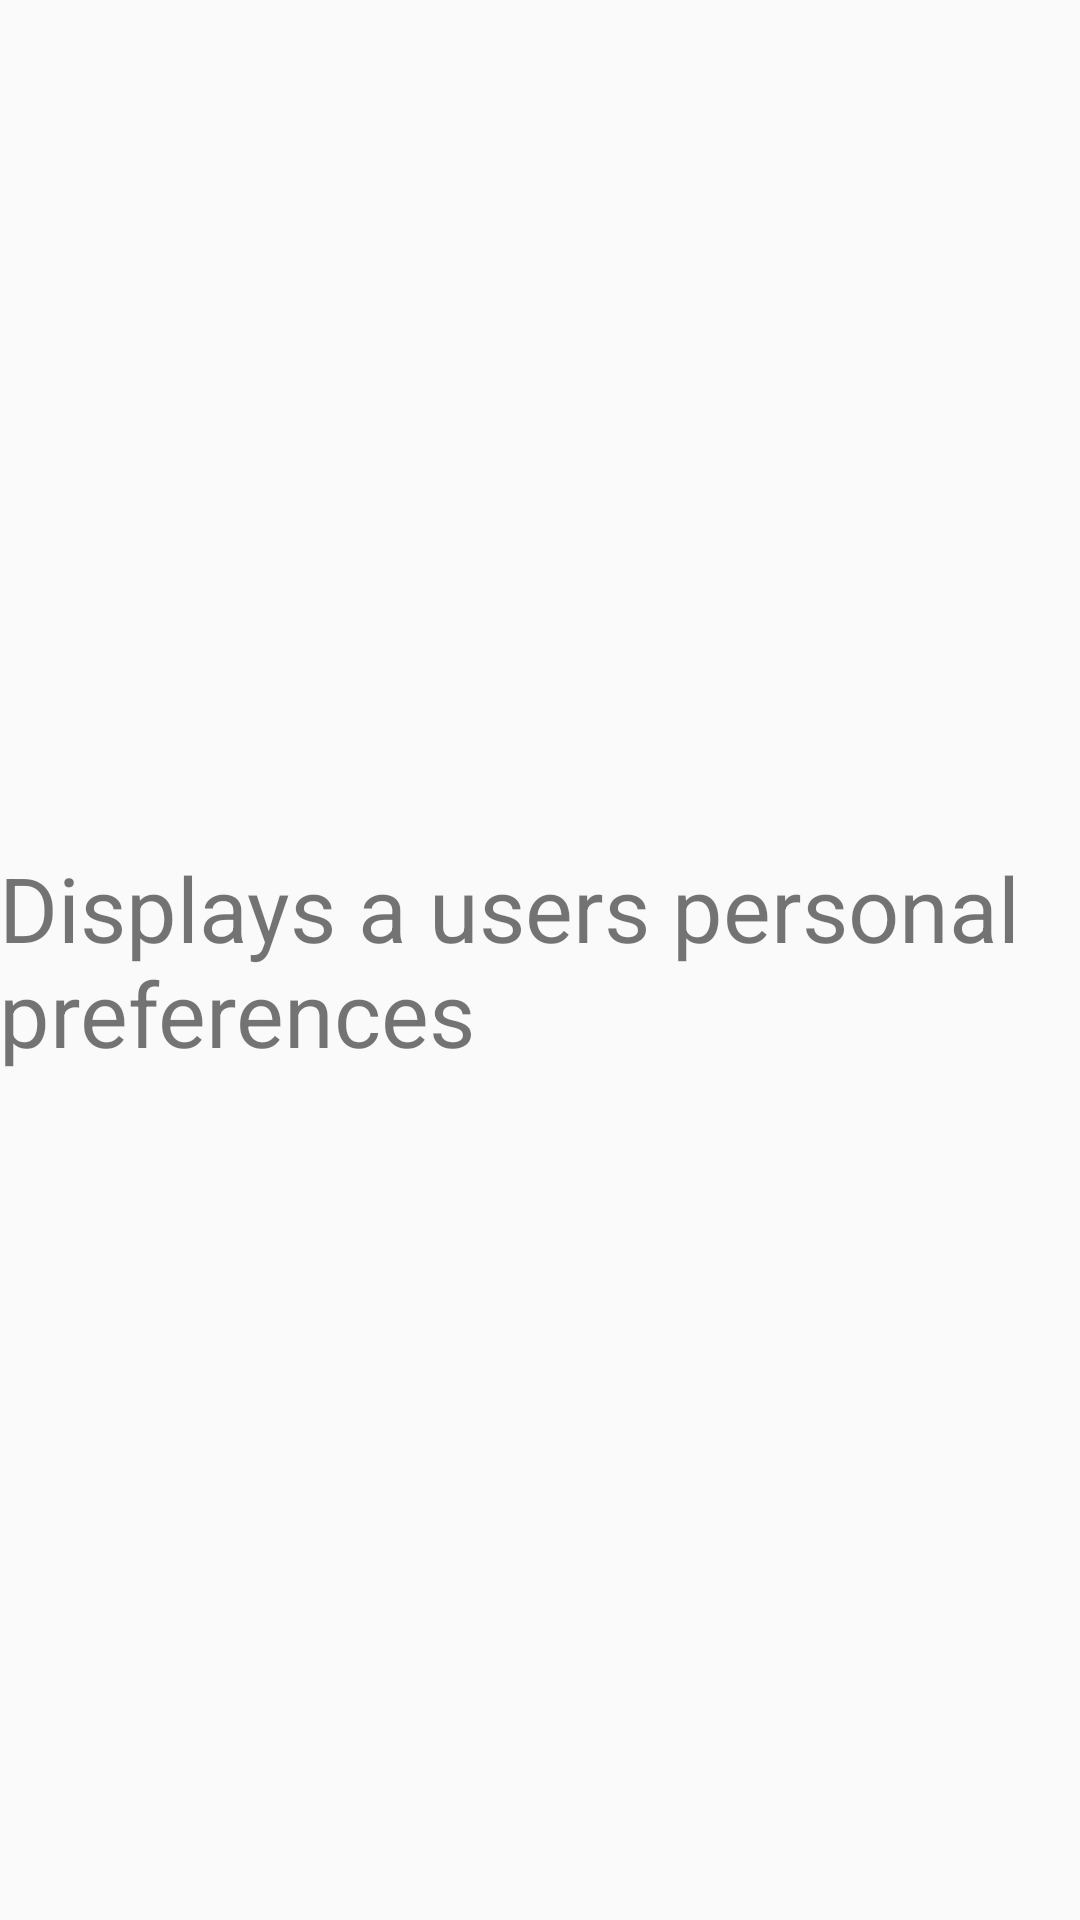

Layout XML and referenced resources for this Android screen:
<!-- AndroidManifest.xml: application theme AppTheme -->
<!-- res/layout/activity_user_preferences.xml -->
<?xml version="1.0" encoding="utf-8"?>
<RelativeLayout xmlns:android="http://schemas.android.com/apk/res/android"
    xmlns:tools="http://schemas.android.com/tools"
    android:layout_width="match_parent"
    android:layout_height="match_parent"
    android:paddingBottom="@dimen/activity_vertical_margin"
    android:paddingLeft="@dimen/activity_horizontal_margin"
    android:paddingRight="@dimen/activity_horizontal_margin"
    android:paddingTop="@dimen/activity_vertical_margin"
    tools:context="com.example.android.musicalstructure.UserPreferencesActivity">

    <TextView
        style="@style/activity_description"
        android:layout_width="match_parent"
        android:layout_height="wrap_content"
        android:text="@string/preferences_desc"/>

</RelativeLayout>
<!-- resources referenced by this layout -->
<resources>
  <string name="preferences_desc">Displays a users personal preferences</string>
  <style name="activity_description">
          <item name="android:layout_centerInParent">true</item>
          <item name="android:textSize">30sp</item>
      </style>
  <style name="AppTheme" parent="Theme.AppCompat.Light.DarkActionBar">
          
          <item name="colorPrimary">@color/colorPrimary</item>
          <item name="colorPrimaryDark">@color/colorPrimaryDark</item>
          <item name="colorAccent">@color/colorAccent</item>
      </style>
  <!-- not gathered from this repository: default colours our renderer supplied (Android Studio template values) -->
  <color name="colorPrimary">#FF6200EE</color>
  <color name="colorPrimaryDark">#FF3700B3</color>
  <color name="colorAccent">#FF03DAC5</color>
</resources>
